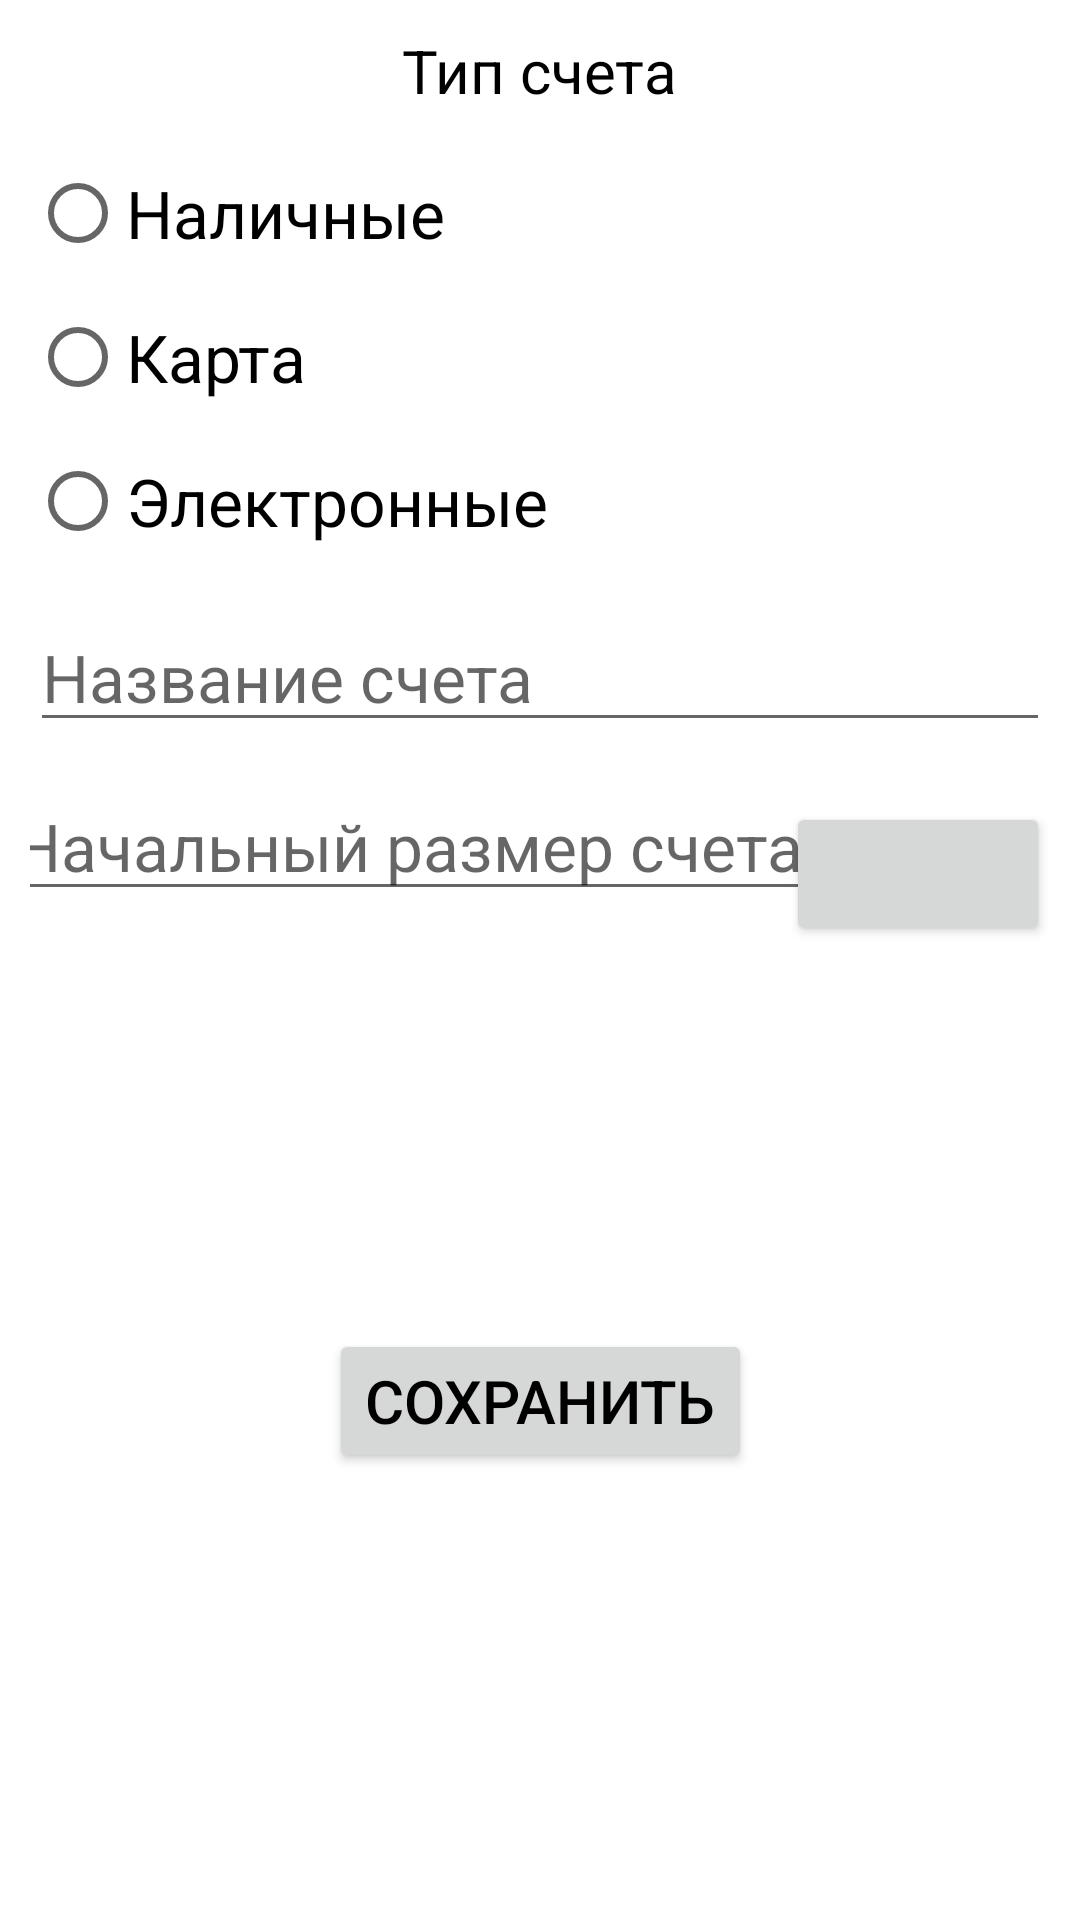

Produce the Android XML layout that renders to this screen, including the resource entries it uses.
<!-- AndroidManifest.xml: application theme Theme.FinancialAssistant -->
<!-- res/layout/activity_add_account.xml -->
<?xml version="1.0" encoding="utf-8"?>
<androidx.constraintlayout.widget.ConstraintLayout xmlns:android="http://schemas.android.com/apk/res/android"
    xmlns:app="http://schemas.android.com/apk/res-auto"
    xmlns:tools="http://schemas.android.com/tools"
    android:layout_width="match_parent"
    android:layout_height="match_parent"
    tools:context=".AddAccountActivity"
    android:padding="10dp">
    <TextView
        android:id="@+id/addAccountTypeView"
        android:text="@string/addAccountType"
        android:textSize="20sp"
        android:layout_width="wrap_content"
        android:layout_height="wrap_content"
        app:layout_constraintTop_toTopOf="parent"
        app:layout_constraintLeft_toLeftOf="parent"
        app:layout_constraintRight_toRightOf="parent"/>

    <RadioGroup
        android:id="@+id/addAccountRadioGroup"
        android:layout_width="match_parent"
        android:layout_height="wrap_content"
        android:orientation="vertical"
        app:layout_constraintEnd_toEndOf="parent"
        app:layout_constraintStart_toStartOf="parent"
        app:layout_constraintTop_toBottomOf="@+id/addAccountTypeView"
        android:layout_marginTop="10dp">

        <RadioButton
            android:id="@+id/cash"
            android:layout_width="wrap_content"
            android:layout_height="wrap_content"
            android:text="@string/addAccountRadioTextCash"
            android:textSize="22sp"/>

        <RadioButton
            android:id="@+id/card"
            android:layout_width="wrap_content"
            android:layout_height="wrap_content"
            android:text="@string/addAccountRadioTextCard"
            android:textSize="22sp"/>

        <RadioButton
            android:id="@+id/electronic"
            android:layout_width="wrap_content"
            android:layout_height="wrap_content"
            android:text="@string/addAccountRadioTextElectronic"
            android:textSize="22sp"/>
    </RadioGroup>

    <EditText
        android:id="@+id/addAccountNameAcc"
        android:inputType="text"
        android:hint="@string/addAccountEnterNameAccount"
        android:layout_width="match_parent"
        android:layout_height="wrap_content"
        app:layout_constraintEnd_toEndOf="parent"
        app:layout_constraintStart_toStartOf="parent"
        app:layout_constraintTop_toBottomOf="@+id/addAccountRadioGroup"
        android:layout_marginTop="10dp"
        android:textSize="22sp"
        android:importantForAutofill="no" />

    <EditText
        android:id="@+id/addAccountValueAcc"
        android:layout_width="wrap_content"
        android:layout_height="wrap_content"
        android:inputType="numberDecimal"
        android:hint="@string/addAccountEnterValue"
        android:importantForAutofill="no"
        android:textSize="22sp"
        android:layout_marginTop="10dp"
        app:layout_constraintEnd_toStartOf="@+id/addAccountEnterCurrency"
        app:layout_constraintStart_toStartOf="parent"
        app:layout_constraintTop_toBottomOf="@+id/addAccountNameAcc" />

    <Button
        android:id="@+id/addAccountEnterCurrency"
        android:layout_width="wrap_content"
        android:layout_height="wrap_content"
        app:layout_constraintEnd_toEndOf="parent"
        android:layout_marginTop="20dp"
        android:textSize="20sp"
        app:layout_constraintTop_toBottomOf="@+id/addAccountNameAcc"
        android:onClick="onClickChooseCurrency"/>

    <Button
        android:id="@+id/addAccountAddButton"
        android:layout_width="wrap_content"
        android:layout_height="wrap_content"
        android:onClick="onClickAddAccount"
        android:text="@string/addAccountAddButton"
        android:textSize="20sp"
        app:layout_constraintBottom_toBottomOf="parent"
        app:layout_constraintEnd_toEndOf="parent"
        app:layout_constraintStart_toStartOf="parent"
        app:layout_constraintTop_toBottomOf="@+id/addAccountValueAcc" />
</androidx.constraintlayout.widget.ConstraintLayout>
<!-- resources referenced by this layout -->
<resources>
  <string name="addAccountAddButton">Сохранить</string>
  <string name="addAccountEnterNameAccount">Название счета</string>
  <string name="addAccountEnterValue">Начальный размер счета</string>
  <string name="addAccountRadioTextCard">Карта</string>
  <string name="addAccountRadioTextCash">Наличные</string>
  <string name="addAccountRadioTextElectronic">Электронные</string>
  <string name="addAccountType">Тип счета</string>
  <style name="Theme.FinancialAssistant" parent="Theme.MaterialComponents.DayNight.DarkActionBar">
          
          <item name="colorPrimary">@color/purple_500</item>
          <item name="colorPrimaryVariant">@color/purple_700</item>
          <item name="colorOnPrimary">@color/white</item>
          
          <item name="colorSecondary">@color/teal_200</item>
          <item name="colorSecondaryVariant">@color/teal_700</item>
          <item name="colorOnSecondary">@color/black</item>
          
          <item name="android:statusBarColor" tools:targetApi="l">?attr/colorPrimaryVariant</item>
          
          <item name="android:textColor">@color/black</item>
          <item name="alertDialogTheme">@style/AlertDialogTheme</item>
      </style>
  <color name="purple_500">#FF6200EE</color>
  <color name="purple_700">#FF3700B3</color>
  <color name="white">#FFFFFFFF</color>
  <color name="teal_200">#FF03DAC5</color>
  <color name="teal_700">#FF018786</color>
  <color name="black">#FF000000</color>
  <style name="AlertDialogTheme" parent="ThemeOverlay.AppCompat.Dialog.Alert">
          <item name="buttonBarNegativeButtonStyle">@style/NegativeButtonStyle</item>
          <item name="buttonBarPositiveButtonStyle">@style/PositiveButtonStyle</item>
          <item name="buttonBarNeutralButtonStyle">@style/NeutralButtonStyle</item>
      </style>
  <style name="NegativeButtonStyle" parent="Widget.AppCompat.Button.ButtonBar.AlertDialog">
          <item name="android:textColor">@color/black</item>
      </style>
  <style name="PositiveButtonStyle" parent="Widget.AppCompat.Button.ButtonBar.AlertDialog">
          <item name="android:textColor">@color/black</item>
      </style>
  <style name="NeutralButtonStyle" parent="Widget.AppCompat.Button.ButtonBar.AlertDialog">
          <item name="android:textColor">@color/black</item>
      </style>
</resources>
